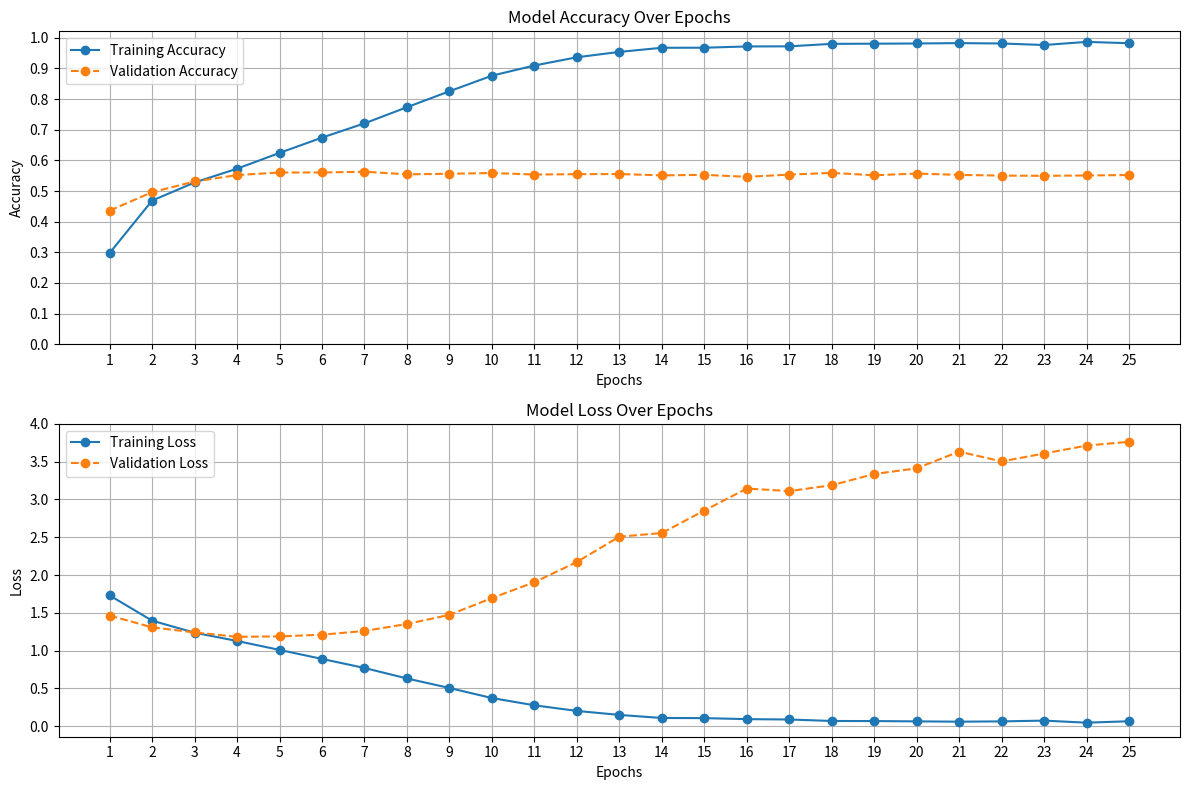

Python code for this plot:
import matplotlib.pyplot as plt
import numpy as np

# Adatok
epochs = list(range(1, 26))
train_accuracy = [
    0.2976, 0.4688, 0.5279, 0.5729, 0.6244, 0.6744, 0.7208, 0.7736, 0.8256, 0.8765, 
    0.9097, 0.9366, 0.9541, 0.9676, 0.9678, 0.9719, 0.9723, 0.9804, 0.9809, 0.9816, 
    0.9828, 0.9816, 0.9766, 0.9868, 0.9825
]
val_accuracy = [
    0.4363, 0.4962, 0.5312, 0.5521, 0.5605, 0.5605, 0.5630, 0.5546, 0.5563, 0.5589, 
    0.5539, 0.5550, 0.5556, 0.5511, 0.5528, 0.5464, 0.5536, 0.5593, 0.5514, 0.5571, 
    0.5527, 0.5504, 0.5496, 0.5508, 0.5522
]
train_loss = [
    1.7307, 1.3967, 1.2378, 1.1283, 1.0101, 0.8909, 0.7711, 0.6325, 0.5064, 0.3735, 
    0.2777, 0.2032, 0.1505, 0.1097, 0.1080, 0.0946, 0.0898, 0.0701, 0.0691, 0.0649, 
    0.0610, 0.0647, 0.0752, 0.0477, 0.0665
]
val_loss = [
    1.4643, 1.3087, 1.2418, 1.1831, 1.1888, 1.2113, 1.2605, 1.3528, 1.4737, 1.6957, 
    1.9054, 2.1726, 2.5072, 2.5558, 2.8528, 3.1443, 3.1107, 3.1875, 3.3363, 3.4114, 
    3.6330, 3.5031, 3.6076, 3.7124, 3.7619
]

# Diagram létrehozása
plt.figure(figsize=(12, 8))

# Pontosság diagram
plt.subplot(2, 1, 1)
plt.plot(epochs, train_accuracy, label='Training Accuracy', marker='o')
plt.plot(epochs, val_accuracy, label='Validation Accuracy', marker='o', linestyle='--')
plt.title('Model Accuracy Over Epochs')
plt.xlabel('Epochs')
plt.ylabel('Accuracy')
plt.xticks(np.arange(1, 26, 1))  # Részletesebb epoch skála
plt.yticks(np.arange(0, 1.1, 0.1))  # Pontosabb accuracy skála
plt.legend()
plt.grid(True)

# Veszteség diagram
plt.subplot(2, 1, 2)
plt.plot(epochs, train_loss, label='Training Loss', marker='o')
plt.plot(epochs, val_loss, label='Validation Loss', marker='o', linestyle='--')
plt.title('Model Loss Over Epochs')
plt.xlabel('Epochs')
plt.ylabel('Loss')
plt.xticks(np.arange(1, 26, 1))  # Részletesebb epoch skála
plt.yticks(np.arange(0, 4.1, 0.5))  # Pontosabb loss skála
plt.legend()
plt.grid(True)

# Layout optimalizálás és megjelenítés
plt.tight_layout()
plt.show()
